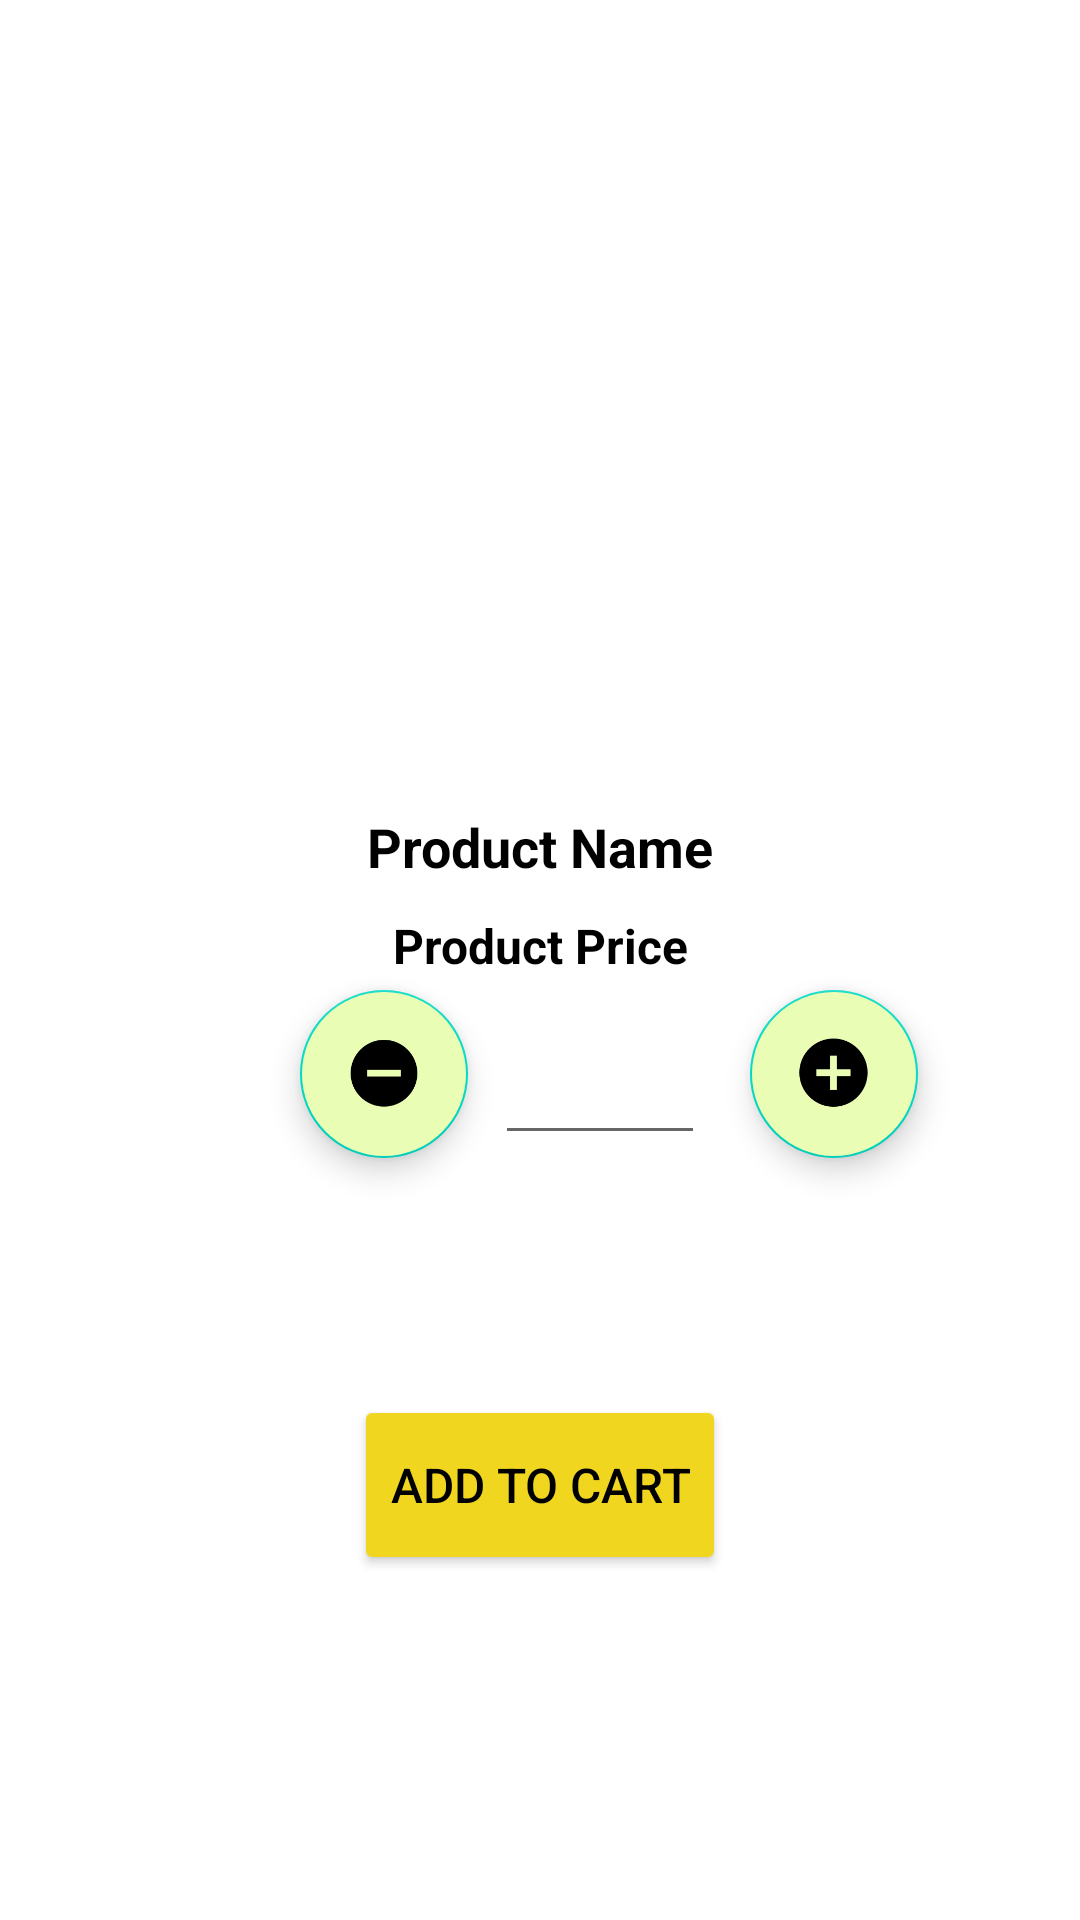

Write the Android layout XML for this screen, with the resource values it uses.
<!-- AndroidManifest.xml: application theme Theme.Xerox -->
<!-- res/layout/activity_sup_products.xml -->
<?xml version="1.0" encoding="utf-8"?>
<RelativeLayout xmlns:android="http://schemas.android.com/apk/res/android"
    xmlns:app="http://schemas.android.com/apk/res-auto"
    xmlns:tools="http://schemas.android.com/tools"
    android:layout_width="match_parent"
    android:layout_height="match_parent"
    tools:context=".SupProductsActivity"
    android:id="@+id/prod_add_layout">

    <ImageView
        android:id="@+id/p_image"
        android:layout_width="match_parent"
        android:layout_height="260dp"
        android:scaleType="centerCrop" />

    <TextView
        android:id="@+id/I_name"
        android:layout_width="match_parent"
        android:layout_height="wrap_content"
        android:layout_below="@+id/p_image"
        android:text="Product Name"
        android:textColor="@android:color/black"
        android:textStyle="bold"
        android:textSize="18sp"
        android:gravity="center"
        android:layout_marginTop="10dp"/>

    <TextView
        android:id="@+id/I_price"
        android:layout_width="match_parent"
        android:layout_height="wrap_content"
        android:layout_below="@+id/I_name"
        android:text="Product Price"
        android:textColor="@android:color/black"
        android:textStyle="bold"
        android:textSize="16sp"
        android:gravity="center"
        android:layout_marginTop="10dp"/>

    <com.google.android.material.floatingactionbutton.FloatingActionButton
        android:id="@+id/cart_btn"
        android:layout_width="wrap_content"
        android:layout_height="wrap_content"
        android:layout_below="@+id/I_price"
        android:layout_marginTop="4dp"
        android:layout_marginLeft="250dp"
        android:backgroundTint="@color/btn1"
        android:clickable="true"
        app:srcCompat="@drawable/plus1" />

    <com.google.android.material.floatingactionbutton.FloatingActionButton
        android:id="@+id/minus_btn"
        android:layout_width="wrap_content"
        android:layout_height="wrap_content"
        android:layout_below="@+id/I_price"
        android:layout_marginTop="4dp"
        android:layout_marginLeft="100dp"
        android:backgroundTint="@color/btn1"
        android:clickable="true"
        app:srcCompat="@drawable/minus" />

    <EditText
        android:id="@+id/et_qty"
        android:layout_width="70dp"
        android:layout_height="55dp"
        android:layout_below="@+id/I_price"
        android:layout_marginLeft="165dp"
        android:layout_marginTop="4dp"
        android:ems="10"
        android:inputType="number" />

    <Button
        android:id="@+id/Cart_btn"
        android:layout_width="wrap_content"
        android:layout_height="60dp"
        android:layout_below="@+id/et_qty"
        android:layout_centerHorizontal="true"
        android:layout_marginTop="80dp"
        android:backgroundTint="@color/AppYellow"
        android:text="Add to Cart"
        android:textColor="@color/black"
        android:textSize="16sp" />


</RelativeLayout>
<!-- resources referenced by this layout -->
<resources>
  <color name="AppYellow">#F1D620</color>
  <color name="black">#FF000000</color>
  <color name="btn1">#EAFDB4</color>
  <!-- drawable minus: png bitmap (drawable-v24, 2087 bytes) -->
  <!-- drawable plus1: png bitmap (drawable-v24, 2117 bytes) -->
  <style name="Theme.Xerox" parent="Theme.MaterialComponents.DayNight.DarkActionBar">
          
          <item name="colorPrimary">@color/purple_500</item>
          <item name="colorPrimaryVariant">@color/purple_700</item>
          <item name="colorOnPrimary">@color/white</item>
          
          <item name="colorSecondary">@color/teal_200</item>
          <item name="colorSecondaryVariant">@color/teal_700</item>
          <item name="colorOnSecondary">@color/black</item>
          
          <item name="android:statusBarColor" tools:targetApi="l">?attr/colorPrimaryVariant</item>
          
      </style>
  <color name="purple_500">#FF6200EE</color>
  <color name="purple_700">#FF3700B3</color>
  <color name="white">#FFFFFFFF</color>
  <color name="teal_200">#FF03DAC5</color>
  <color name="teal_700">#FF018786</color>
</resources>
